Run: headless pygame with SDL's dummy video driver; simulated clock (each Clock.tick advances the game by its frame time, no real sleeping); random seed 0; keys injected as events and as key.get_pressed() state; no mouse input.
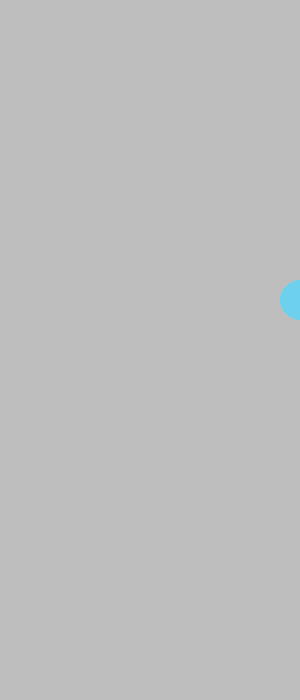
Frame 1 of 4 · flips 1–60 · no input
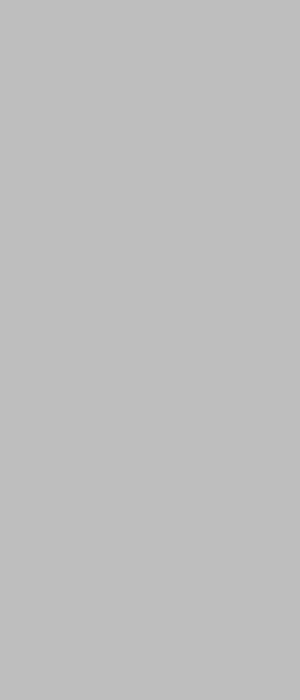
Frame 2 of 4 · flips 61–180 · tapped SPACE, RETURN · held RIGHT (→), D
Frame 3 of 4 · flips 181–300 · held DOWN (↓), S · screen unchanged from frame 2, image omitted
Frame 4 of 4 · flips 301–420 · held LEFT (←), A, UP (↑), W · screen unchanged from frame 3, image omitted

The pygame program that drew these frames:

import pygame
import sys
import random


# You will implement this module ENTIRELY ON YOUR OWN!

# Create a Ball class.
# Possible member variables: screen, color, x, y, radius, speed_x, speed_y
# Methods: __init__, draw, move

class Ball:
    def __init__(self, screen, color, x, y, radius, speed_x, speed_y):
        self.screen = screen
        self.color = color
        self.x = x
        self.y = y
        self.radius = radius
        self.speed_x = 5
        self.speed_y = 5


    def draw(self):
        pygame.draw.circle(self.screen, self.color, (self.x, self.y), self.radius)

    def off_screen(self):
        if self.y > self.screen.get_height():
            return True
        else:
            return False

    def move(self):
        self.x = self.x + self.speed_x
        self.y = self.y + self.speed_y
        if self.x > self.screen.get_height():
            self.speed_x = -self.speed_x



def main():
    pygame.init()
    screen = pygame.display.set_mode((300, 700))
    pygame.display.set_caption('Bouncing Ball')
    screen.fill(pygame.Color('gray'))
    clock = pygame.time.Clock()

    # Create an instance of the Ball class called ball1
    ball1 = Ball(screen, (109, 209, 237), 0, 0, 20, 5, 5)

    while True:
        for event in pygame.event.get():
            if event.type == pygame.QUIT:
                sys.exit()

        clock.tick(60)
        screen.fill(pygame.Color('gray'))

        # Move the ball
        ball1.move()
        # Draw the ball
        ball1.draw()




        pygame.display.update()


main()


# Optional challenges (if you finish and want do play a bit more):
#   After you get 1 ball working make a few balls (ball2, ball3, etc) that start in different places.
#   Make each ball a different color
#   Make the screen 1000 x 800 to allow your balls more space (what needs to change?)
#   Make the speed of each ball randomly chosen (1 to 5)
#   After you get that working try making a list of balls to have 100 balls (use a loop)!
#   Use random colors for each ball
